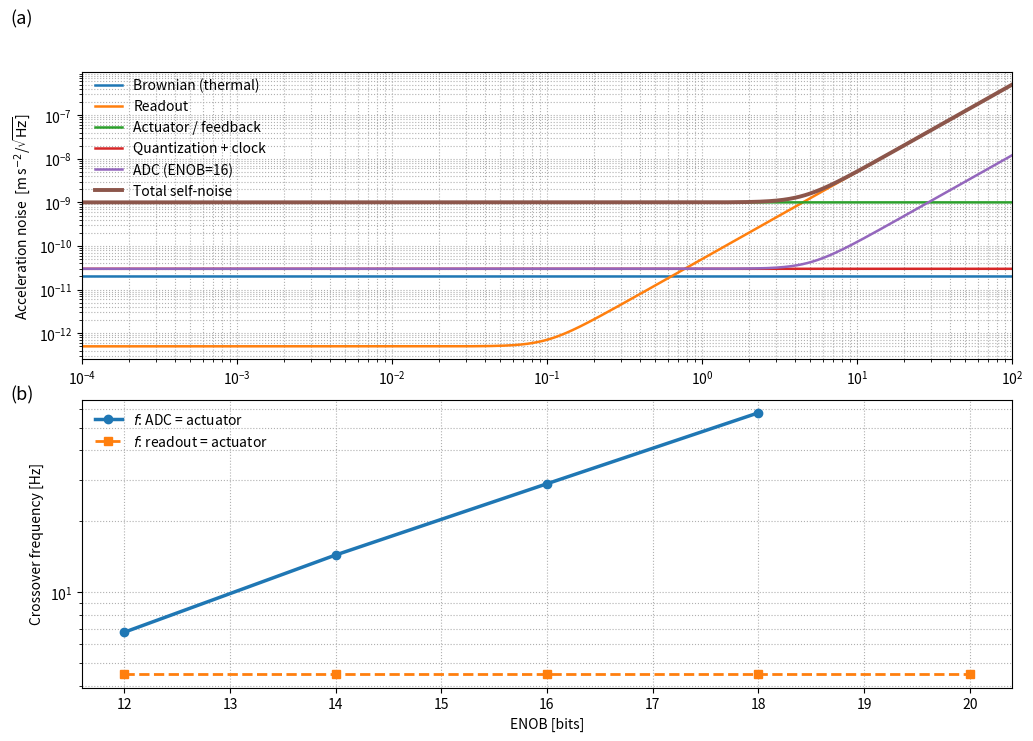

The script that saved this image:
import numpy as np
import matplotlib.pyplot as plt

# -----------------------------
# Figure 6 (NEW) — Regime curves + crossover metrics (no shaded background)
# -----------------------------

# Frequency axis
f = np.logspace(-4, 2, 3000)

# Nominal design parameters
ENOB_nom = 16
zeta_nom = 0.20

# -----------------------------
# Component models (ASD, m s^-2 / sqrt(Hz))
# -----------------------------
def Sa_brownian(f, zeta=zeta_nom):
    # Illustrative constant (consistent with previous figure set)
    return 2.0e-11 * np.ones_like(f)

def Sa_readout(f):
    # Low at ULP, rises beyond ~0.1 Hz with ~f^2 behavior
    return 5.0e-13 * np.sqrt(1.0 + (f / 0.1)**4)

def Sa_actuator(f, zeta=zeta_nom):
    # Baseline actuator/feedback noise (illustrative constant)
    return 1.0e-9 * np.ones_like(f)

def Sa_quant_clock(f):
    # Quantization + clock baseline (illustrative constant)
    return 3.0e-11 * np.ones_like(f)

def Sa_digital_shape(f, fc=5.0):
    # Digital/closed-loop shaping
    return np.sqrt(1.0 + (f / fc)**4)

def Sa_adc_from_enob(ENOB, base_at_16bit=3.0e-11):
    # +1 bit -> ~6 dB improvement (factor 2 in amplitude)
    return base_at_16bit * 2.0**(-(ENOB - 16.0))

def Sa_adc_total(f, ENOB, fc=5.0):
    return Sa_adc_from_enob(ENOB) * Sa_digital_shape(f, fc=fc)

def Sa_total(f, ENOB=ENOB_nom, zeta=zeta_nom):
    Sa_th = Sa_brownian(f, zeta)
    Sa_ro = Sa_readout(f)
    Sa_act = Sa_actuator(f, zeta)
    Sa_qc = Sa_quant_clock(f)
    Sa_adc = Sa_adc_total(f, ENOB)
    return np.sqrt(Sa_th**2 + Sa_ro**2 + Sa_act**2 + Sa_qc**2 + Sa_adc**2)

# -----------------------------
# Helper: crossover frequency where A(f)=B(f)
# First crossing from low f upward (if exists)
# -----------------------------
def crossover_frequency(f, A, B):
    D = A - B
    sgn = np.sign(D)
    change = np.where(np.diff(sgn) != 0)[0]
    if len(change) == 0:
        return np.nan
    i = change[0]
    x1, x2 = np.log10(f[i]), np.log10(f[i+1])
    y1, y2 = D[i], D[i+1]
    if y2 == y1:
        return f[i]
    x0 = x1 - y1 * (x2 - x1) / (y2 - y1)
    return 10**x0

# -----------------------------
# Build Figure 6
# -----------------------------
fig, axs = plt.subplots(2, 1, figsize=(12, 8), sharex=False,
                        gridspec_kw=dict(hspace=0.14))

# =========================================================
# (a) Component curves + total (nominal ENOB, zeta)
# =========================================================
ax = axs[0]

Sa_tot = Sa_total(f, ENOB=ENOB_nom, zeta=zeta_nom)

ax.loglog(f, Sa_brownian(f, zeta_nom), lw=1.8, label="Brownian (thermal)")
ax.loglog(f, Sa_readout(f), lw=1.8, label="Readout")
ax.loglog(f, Sa_actuator(f, zeta_nom), lw=1.8, label="Actuator / feedback")
ax.loglog(f, Sa_quant_clock(f), lw=1.8, label="Quantization + clock")
ax.loglog(f, Sa_adc_total(f, ENOB_nom), lw=1.8, label=f"ADC (ENOB={ENOB_nom})")
ax.loglog(f, Sa_tot, lw=2.8, label="Total self-noise")

ax.set_xlim(1e-4, 1e2)
ax.set_ylabel(r'Acceleration noise  [m s$^{-2}$/$\sqrt{\mathrm{Hz}}$]')
ax.grid(True, which="both", ls=":", lw=0.8)

# Legend: moved slightly upward (minimal offset)
ax.legend(loc="upper left", bbox_to_anchor=(0.00, 1.02), frameon=False)

# =========================================================
# (b) Crossover frequencies vs ENOB
# =========================================================
ax = axs[1]

ENOB_list = np.array([12, 14, 16, 18, 20], dtype=float)

f_cross_adc_act = []
f_cross_ro_act = []

for en in ENOB_list:
    A_adc = Sa_adc_total(f, en)
    A_act = Sa_actuator(f, zeta_nom)
    A_ro = Sa_readout(f)

    f_ca = crossover_frequency(f, A_adc, A_act)  # ADC = actuator
    f_cr = crossover_frequency(f, A_ro, A_act)   # readout = actuator

    f_cross_adc_act.append(f_ca)
    f_cross_ro_act.append(f_cr)

f_cross_adc_act = np.array(f_cross_adc_act)
f_cross_ro_act = np.array(f_cross_ro_act)

ax.semilogy(ENOB_list, f_cross_adc_act, marker="o", lw=2.5,
            label=r"$f$: ADC = actuator")
ax.semilogy(ENOB_list, f_cross_ro_act, marker="s", lw=2.0, linestyle="--",
            label=r"$f$: readout = actuator")

ax.set_xlabel("ENOB [bits]")
ax.set_ylabel("Crossover frequency [Hz]")
ax.grid(True, which="both", ls=":", lw=0.8)
ax.legend(loc="upper left", frameon=False)

# Panel labels OUTSIDE axes (non-bold)
fig.text(0.065, 0.94, "(a)", fontsize=13)
fig.text(0.065, 0.47, "(b)", fontsize=13)

plt.tight_layout(rect=[0.06, 0.04, 0.99, 0.96])
plt.savefig("Figure6_regimes_and_crossovers.png", dpi=300, bbox_inches="tight")
plt.show()
